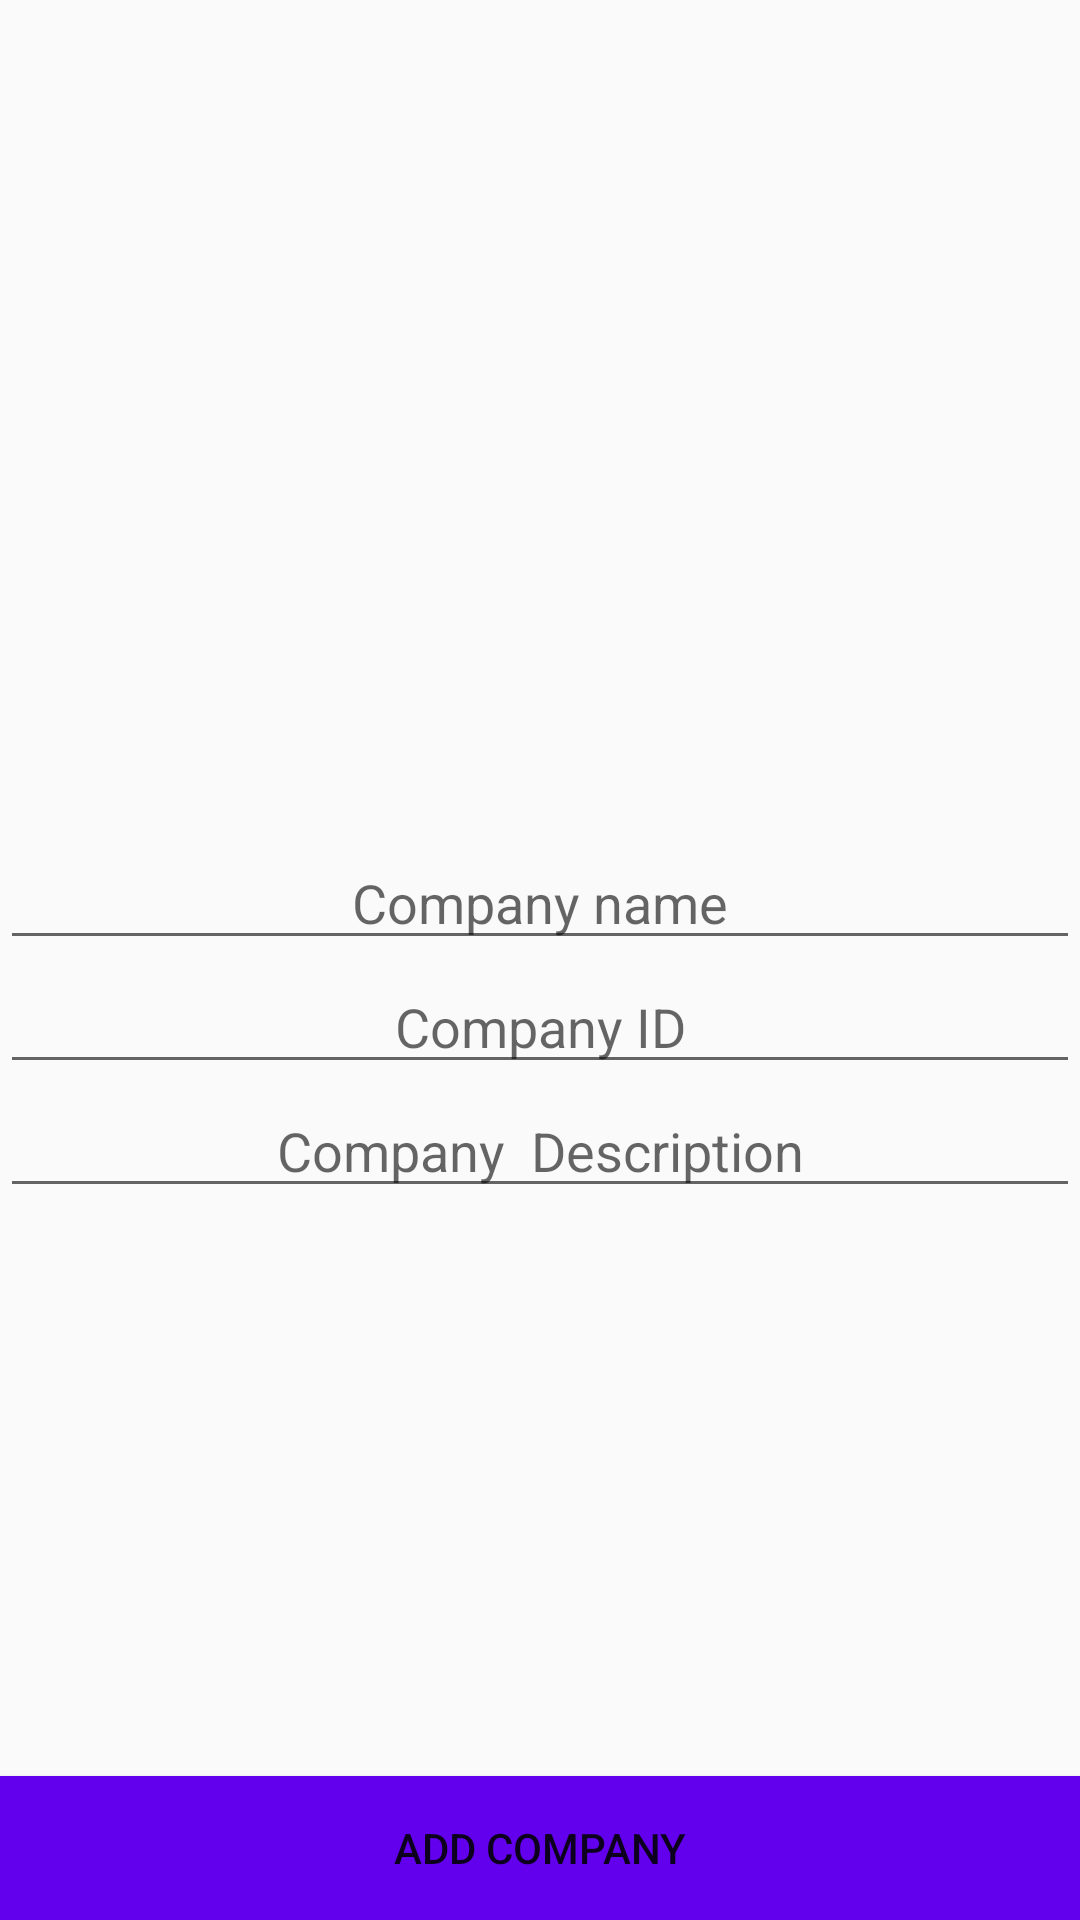

Reconstruct the res/layout file that produces this screen, plus the resources it refers to.
<!-- AndroidManifest.xml: application theme AppTheme -->
<!-- res/layout/activity_admin_add_company.xml -->
<?xml version="1.0" encoding="utf-8"?>
<RelativeLayout xmlns:android="http://schemas.android.com/apk/res/android"
    xmlns:app="http://schemas.android.com/apk/res-auto"
    xmlns:tools="http://schemas.android.com/tools"
    android:layout_width="match_parent"
    android:layout_height="match_parent"
    tools:context="com.example.dingu.axicut.Admin.Company.AdminAddCompany">

    <EditText
        android:id="@+id/CompanyId"
        android:layout_width="match_parent"
        android:layout_height="wrap_content"
        android:layout_alignParentLeft="true"
        android:layout_alignParentStart="true"
        android:layout_below="@+id/CenterRef"
        android:ems="10"
        android:hint="Company ID"
        android:inputType="textEmailAddress"
        android:textAlignment="center" />

    <EditText
        android:layout_width="match_parent"
        android:layout_height="wrap_content"
        android:inputType="textEmailAddress"
        android:ems="10"
        android:layout_below="@+id/name"
        android:layout_alignParentLeft="true"
        android:layout_alignParentStart="true"
        android:id="@+id/CompanyName"
        android:layout_above="@+id/CenterRef"
        android:hint="Company name"
        android:textAlignment="center"/>
    <RelativeLayout
        android:layout_width="wrap_content"
        android:layout_height="wrap_content"
        android:id="@+id/CenterRef"
        android:layout_centerInParent="true">
    </RelativeLayout>

    <EditText
        android:id="@+id/CompanyDesc"
        android:layout_width="match_parent"
        android:layout_height="wrap_content"
        android:layout_alignParentLeft="true"
        android:layout_alignParentStart="true"
        android:layout_below="@+id/CompanyId"
        android:ems="10"
        android:hint="Company  Description"
        android:inputType="textEmailAddress"
        android:textAlignment="center" />
    <Button
        android:text="Add Company"
        android:layout_width="match_parent"
        android:layout_height="wrap_content"
        android:id="@+id/AddCompany"
        android:background="@color/colorPrimary"
        android:textColor="@color/bpWhite"
        android:layout_alignParentBottom="true"
        android:layout_alignParentLeft="true"
        android:layout_alignParentStart="true" />
</RelativeLayout>
<!-- resources referenced by this layout -->
<resources>
  <style name="AppTheme" parent="Theme.AppCompat.Light">
          
          <item name="colorPrimary">@color/colorPrimary</item>
          <item name="colorPrimaryDark">@color/colorPrimaryDark</item>
          <item name="colorAccent">@color/colorAccent</item>
      </style>
  <!-- not gathered from this repository: default colours our renderer supplied (Android Studio template values) -->
  <color name="colorPrimary">#FF6200EE</color>
  <color name="colorPrimaryDark">#FF3700B3</color>
  <color name="colorAccent">#FF03DAC5</color>
</resources>
